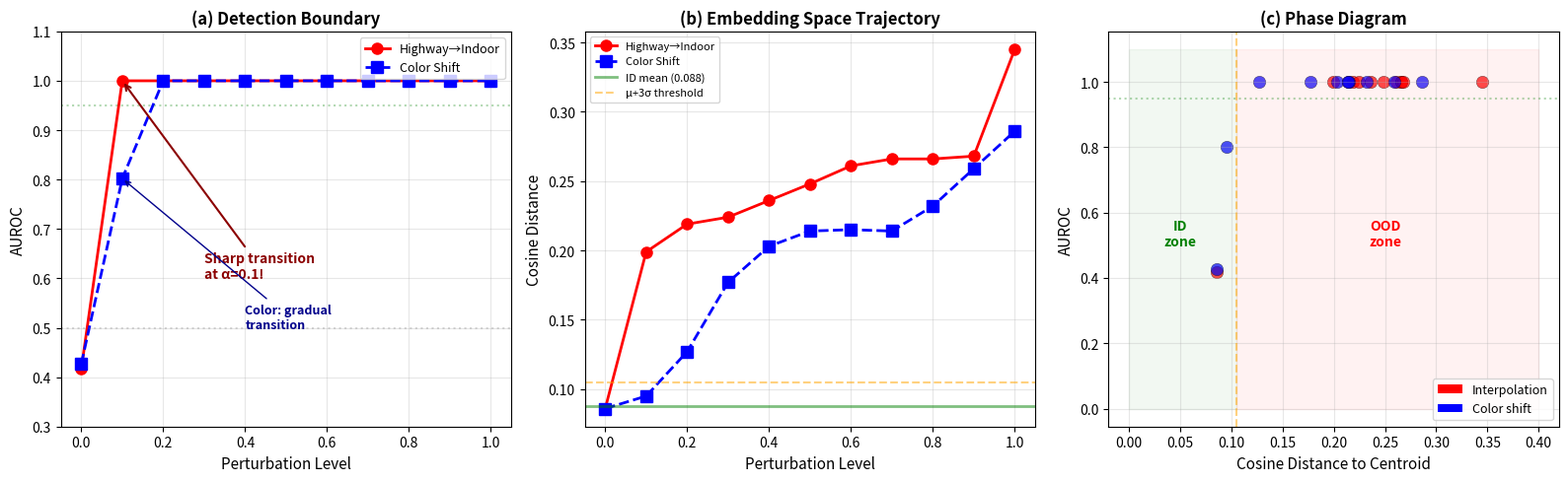

Reproduce this figure in Python. (Note: this script raises an exception after producing the figure.)
"""Generate Figure 74: OOD Hardness Spectrum."""
import json
import numpy as np
import matplotlib
matplotlib.use('Agg')
import matplotlib.pyplot as plt

OUT_DIR = "/home/ubuntu/agents/VLA research/Vizuara-VLA-Research/paper/figures"

# Interpolation data
alphas = [0.0, 0.1, 0.2, 0.3, 0.4, 0.5, 0.6, 0.7, 0.8, 0.9, 1.0]
interp_auroc = [0.417, 1.000, 1.000, 1.000, 1.000, 1.000, 1.000, 1.000, 1.000, 1.000, 1.000]
interp_dist = [0.086, 0.199, 0.219, 0.224, 0.236, 0.248, 0.261, 0.266, 0.266, 0.268, 0.345]

# Color shift data
shifts = [0.0, 0.1, 0.2, 0.3, 0.4, 0.5, 0.6, 0.7, 0.8, 0.9, 1.0]
color_auroc = [0.427, 0.802, 1.000, 1.000, 1.000, 1.000, 1.000, 1.000, 1.000, 1.000, 1.000]
color_dist = [0.086, 0.095, 0.127, 0.177, 0.203, 0.214, 0.215, 0.214, 0.232, 0.259, 0.286]

fig, axes = plt.subplots(1, 3, figsize=(16, 5))

# Panel (a): AUROC vs interpolation level
ax = axes[0]
ax.plot(alphas, interp_auroc, 'ro-', linewidth=2, markersize=8, label='Highway→Indoor')
ax.plot(shifts, color_auroc, 'bs--', linewidth=2, markersize=8, label='Color Shift')
ax.axhline(y=0.95, color='green', linestyle=':', alpha=0.3)
ax.axhline(y=0.5, color='gray', linestyle=':', alpha=0.3)
ax.set_xlabel('Perturbation Level', fontsize=11)
ax.set_ylabel('AUROC', fontsize=11)
ax.set_title('(a) Detection Boundary', fontsize=12, fontweight='bold')
ax.legend(fontsize=9)
ax.grid(True, alpha=0.3)
ax.set_ylim(0.3, 1.1)

ax.annotate('Sharp transition\nat α=0.1!', xy=(0.1, 1.0), xytext=(0.3, 0.6),
            fontsize=10, color='darkred', fontweight='bold',
            arrowprops=dict(arrowstyle='->', color='darkred', lw=1.5))
ax.annotate('Color: gradual\ntransition', xy=(0.1, 0.802), xytext=(0.4, 0.5),
            fontsize=9, color='darkblue', fontweight='bold',
            arrowprops=dict(arrowstyle='->', color='darkblue'))

# Panel (b): Cosine distance vs perturbation
ax = axes[1]
ax.plot(alphas, interp_dist, 'ro-', linewidth=2, markersize=8, label='Highway→Indoor')
ax.plot(shifts, color_dist, 'bs--', linewidth=2, markersize=8, label='Color Shift')

# ID reference line
id_mean = 0.088
ax.axhline(y=id_mean, color='green', linestyle='-', linewidth=2, alpha=0.5, label=f'ID mean ({id_mean:.3f})')
ax.axhline(y=0.105, color='orange', linestyle='--', alpha=0.5, label='μ+3σ threshold')

ax.set_xlabel('Perturbation Level', fontsize=11)
ax.set_ylabel('Cosine Distance', fontsize=11)
ax.set_title('(b) Embedding Space Trajectory', fontsize=12, fontweight='bold')
ax.legend(fontsize=8)
ax.grid(True, alpha=0.3)

# Panel (c): Phase diagram
ax = axes[2]
# Combine both experiments into scatter
all_dists = interp_dist + color_dist
all_aurocs = interp_auroc + color_auroc
all_colors = ['red']*len(interp_dist) + ['blue']*len(color_dist)
all_labels_exp = ['Interp']*len(interp_dist) + ['Color']*len(color_dist)

for d, a, c, lbl in zip(all_dists, all_aurocs, all_colors, all_labels_exp):
    ax.scatter(d, a, c=c, s=80, alpha=0.7, edgecolors='black', linewidth=0.3)

ax.set_xlabel('Cosine Distance to Centroid', fontsize=11)
ax.set_ylabel('AUROC', fontsize=11)
ax.set_title('(c) Phase Diagram', fontsize=12, fontweight='bold')
ax.grid(True, alpha=0.3)

# Detection boundary
ax.axvline(x=0.105, color='orange', linestyle='--', alpha=0.5, label='μ+3σ')
ax.axhline(y=0.95, color='green', linestyle=':', alpha=0.3, label='AUROC=0.95')

from matplotlib.patches import Patch
legend_elements = [Patch(facecolor='red', label='Interpolation'),
                   Patch(facecolor='blue', label='Color shift')]
ax.legend(handles=legend_elements, fontsize=9, loc='lower right')

ax.fill_between([0, 0.105], 0, 1.1, alpha=0.05, color='green')
ax.fill_between([0.105, 0.4], 0, 1.1, alpha=0.05, color='red')
ax.text(0.05, 0.5, 'ID\nzone', fontsize=10, color='green', fontweight='bold', ha='center')
ax.text(0.25, 0.5, 'OOD\nzone', fontsize=10, color='red', fontweight='bold', ha='center')

plt.tight_layout()
plt.savefig(f'{OUT_DIR}/fig74_ood_hardness.png', dpi=200, bbox_inches='tight')
plt.savefig(f'{OUT_DIR}/fig74_ood_hardness.pdf', dpi=200, bbox_inches='tight')
print("Saved fig74_ood_hardness.png/pdf")
